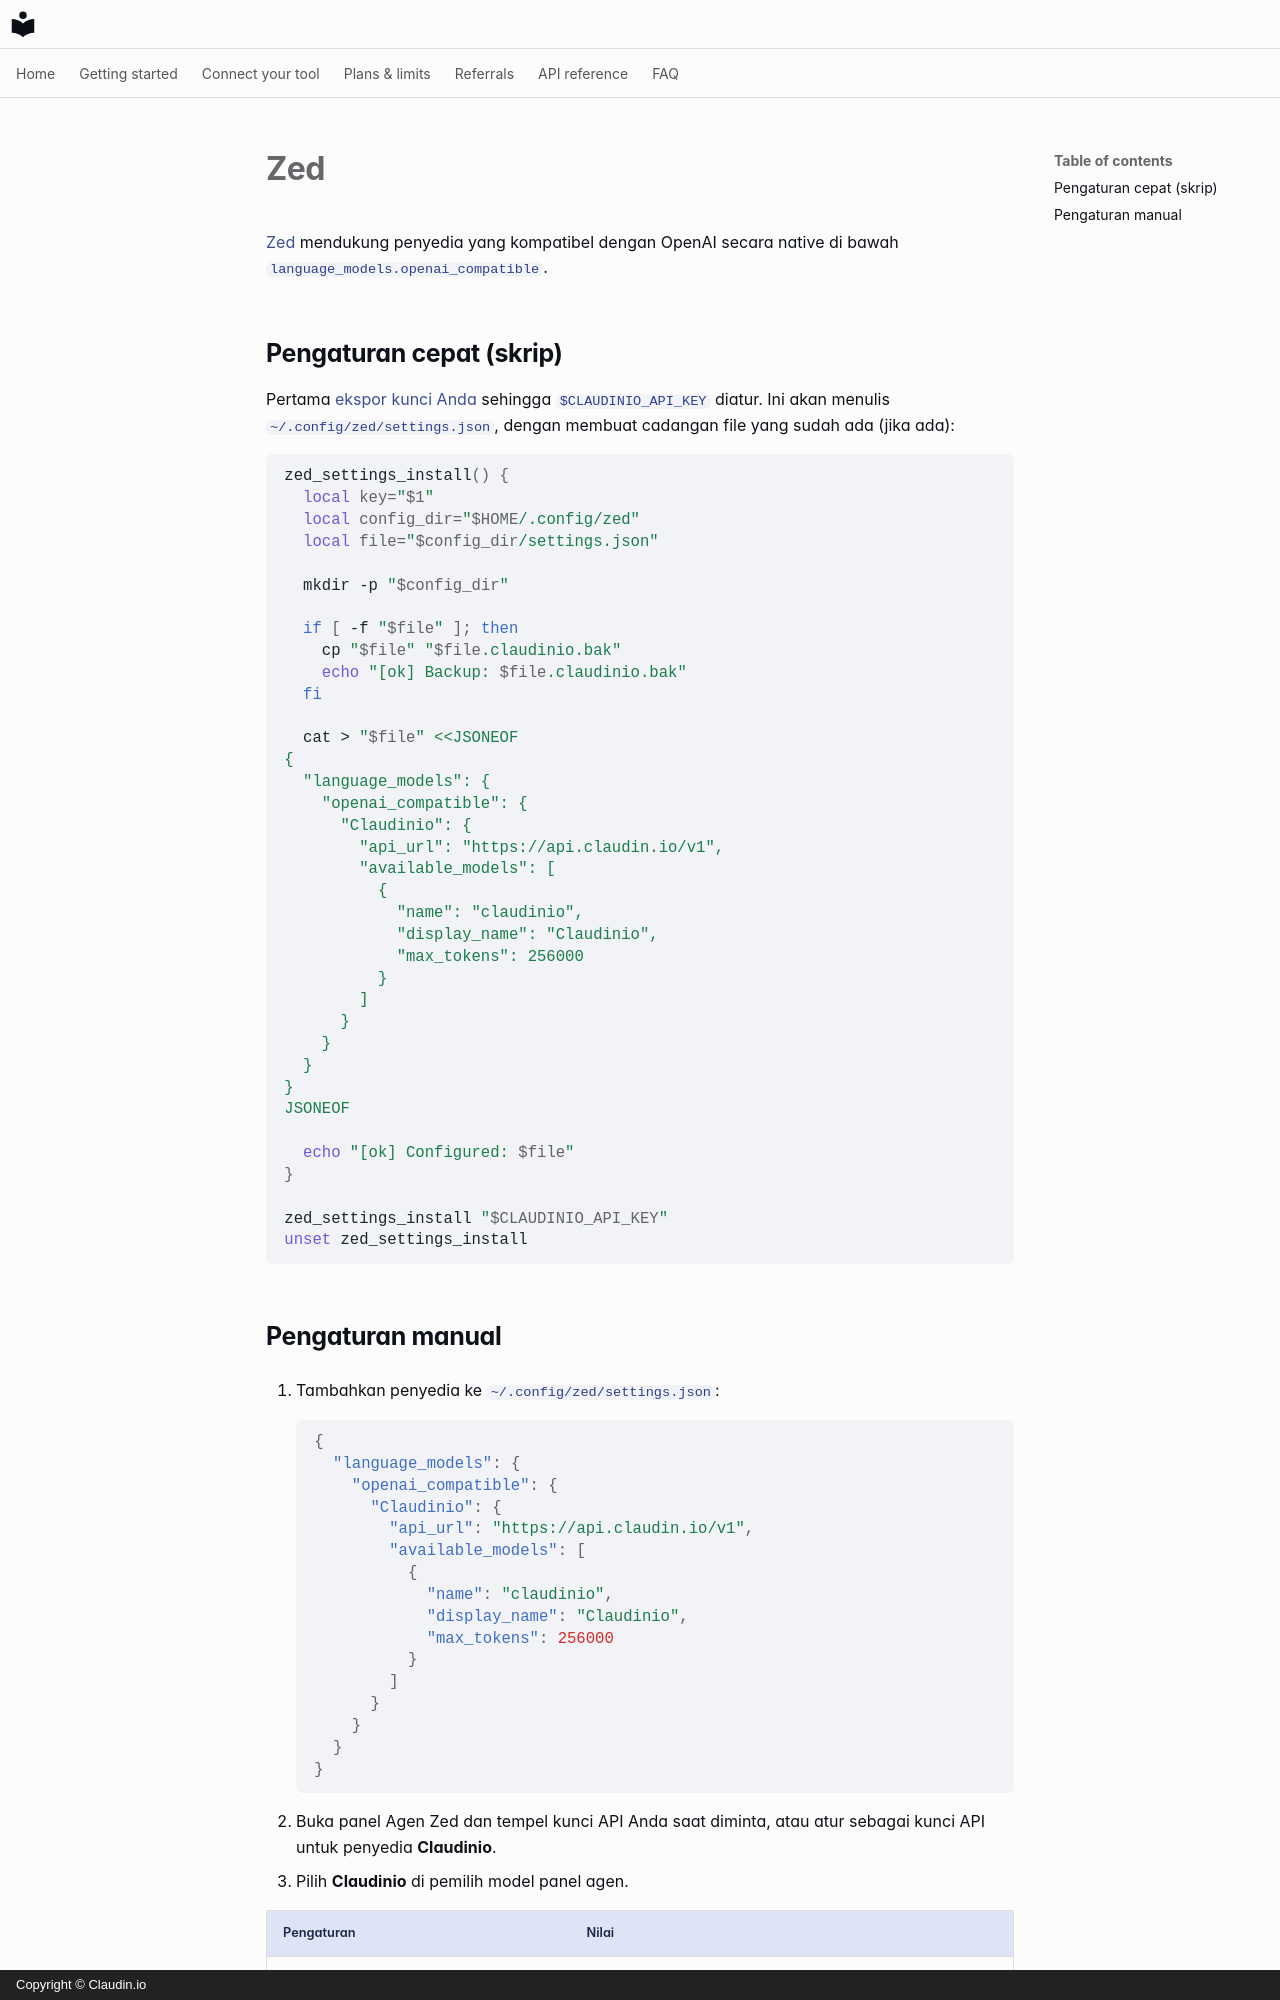

repository: claudin-io/docs · page: clients/zed.id/index.html · generator: mkdocs · copyright: Copyright © Claudin.io

# Zed

[Zed](https://zed.dev) mendukung penyedia yang kompatibel dengan OpenAI secara native di bawah `language_models.openai_compatible`.

## Pengaturan cepat (skrip)

Pertama [ekspor kunci Anda](../getting-started/set-your-key.md) sehingga `$CLAUDINIO_API_KEY` diatur. Ini akan menulis `~/.config/zed/settings.json`, dengan membuat cadangan file yang sudah ada (jika ada):

```bash
zed_settings_install() {
  local key="$1"
  local config_dir="$HOME/.config/zed"
  local file="$config_dir/settings.json"

  mkdir -p "$config_dir"

  if [ -f "$file" ]; then
    cp "$file" "$file.claudinio.bak"
    echo "[ok] Backup: $file.claudinio.bak"
  fi

  cat > "$file" <<JSONEOF
{
  "language_models": {
    "openai_compatible": {
      "Claudinio": {
        "api_url": "https://api.claudin.io/v1",
        "available_models": [
          {
            "name": "claudinio",
            "display_name": "Claudinio",
            "max_tokens": 256000
          }
        ]
      }
    }
  }
}
JSONEOF

  echo "[ok] Configured: $file"
}

zed_settings_install "$CLAUDINIO_API_KEY"
unset zed_settings_install
```
